The GitHub repository Monster-IA-Team/Monster-IA-Backend contains a labelled image folder "data" with 13 categories: basic, Full Throttle, Juiced Mango Loco, Juiced Monarch, The Doctor, Ultra Blue, Ultra Fiesta Mango, Ultra Gold, Ultra Peachy Keen, Ultra Red, Ultra Rosa, Ultra Violet, Ultra Watermelon. Examples follow, each with its label.

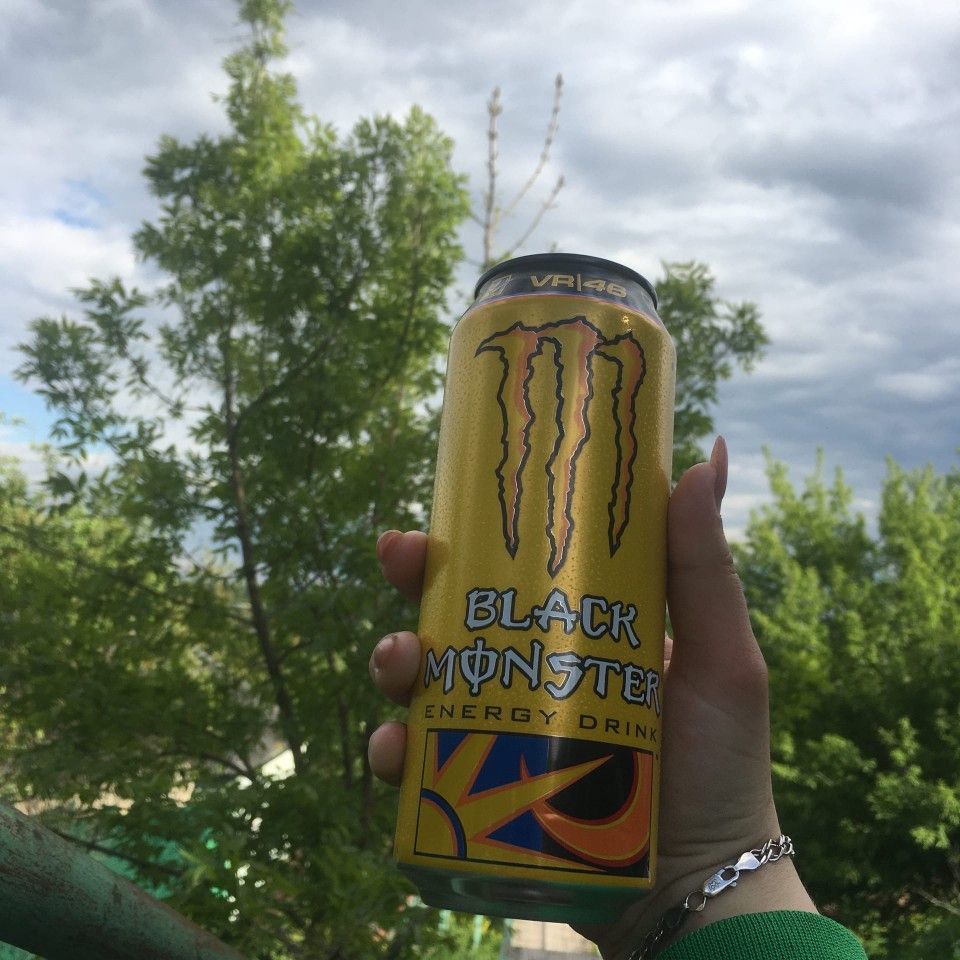
Label: The Doctor

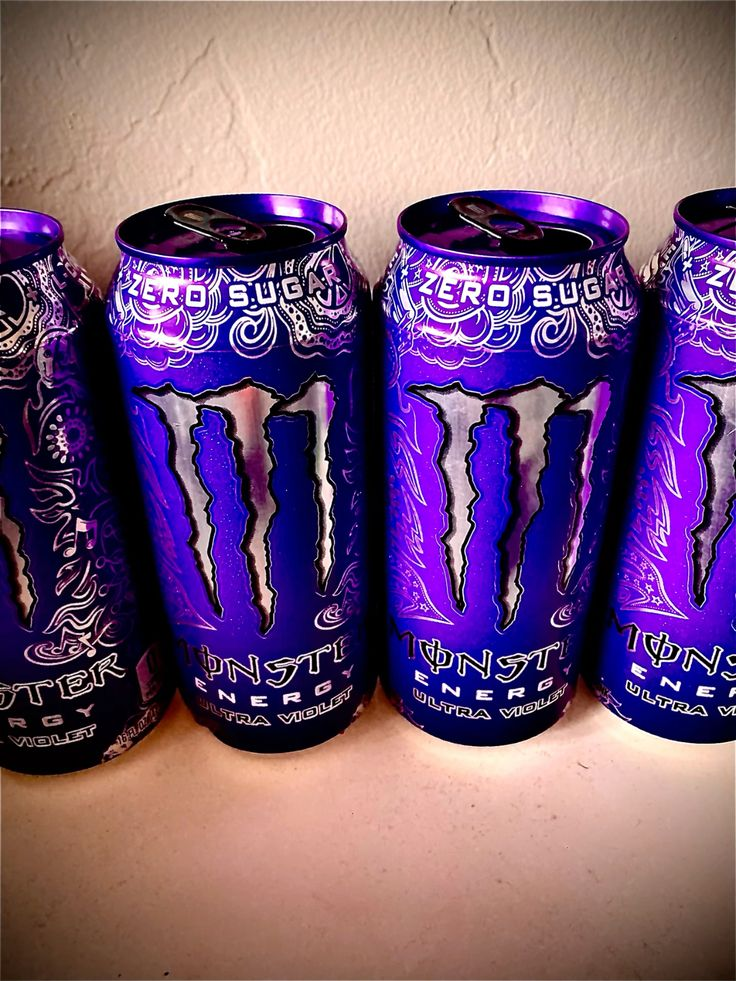
Label: Ultra Violet

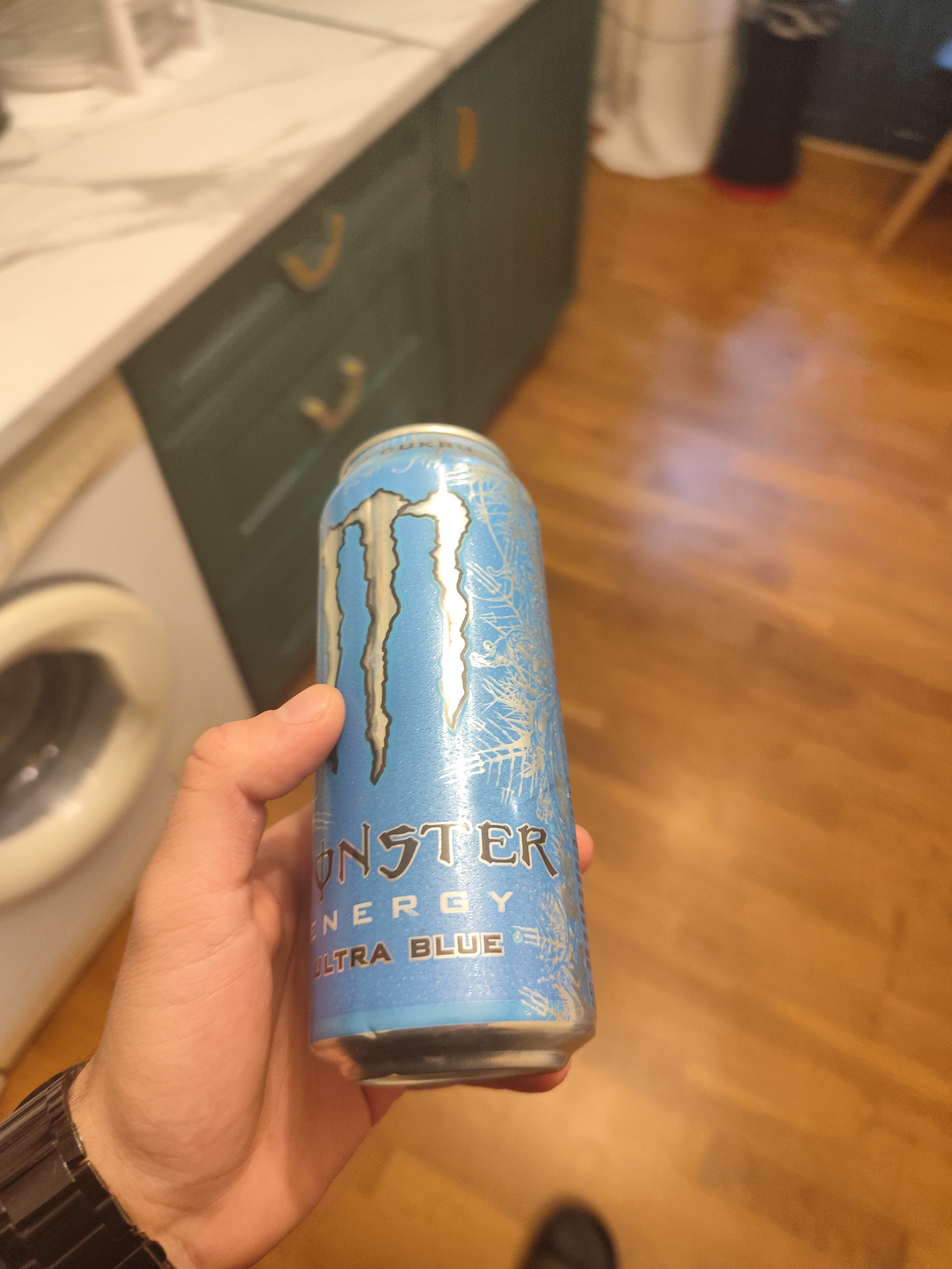
Label: Ultra Blue

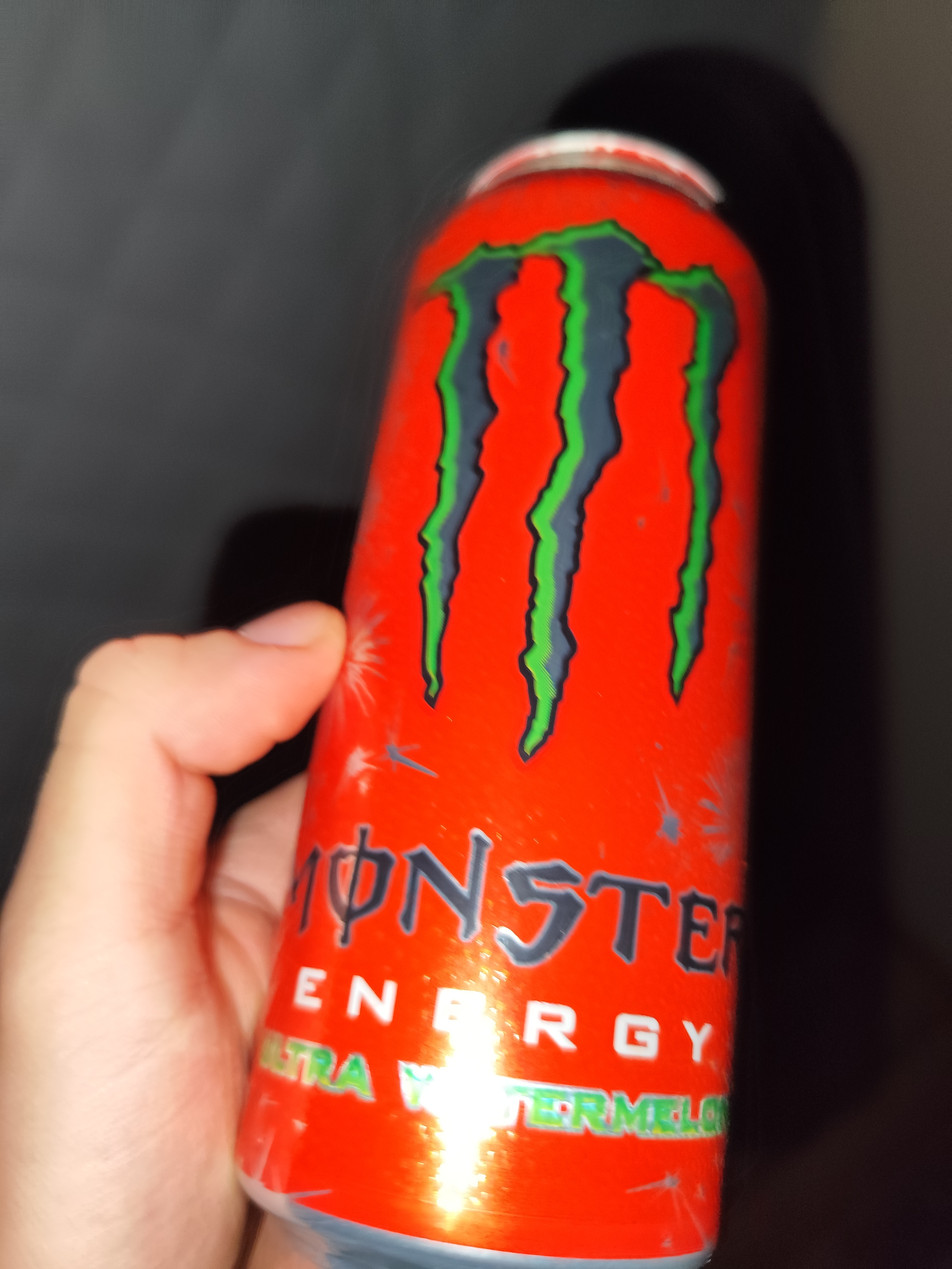
Label: Ultra Watermelon

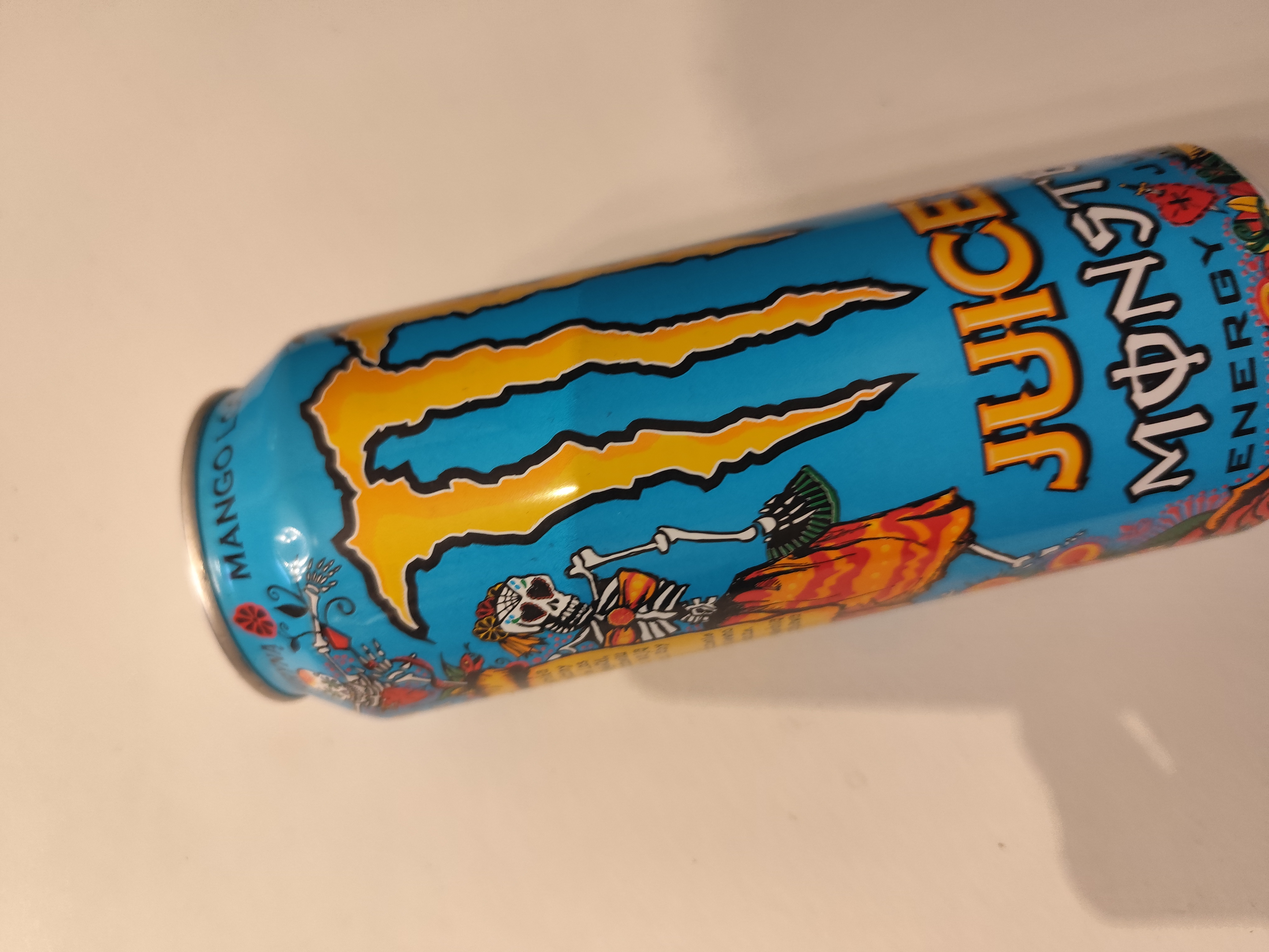
Label: Juiced Mango Loco

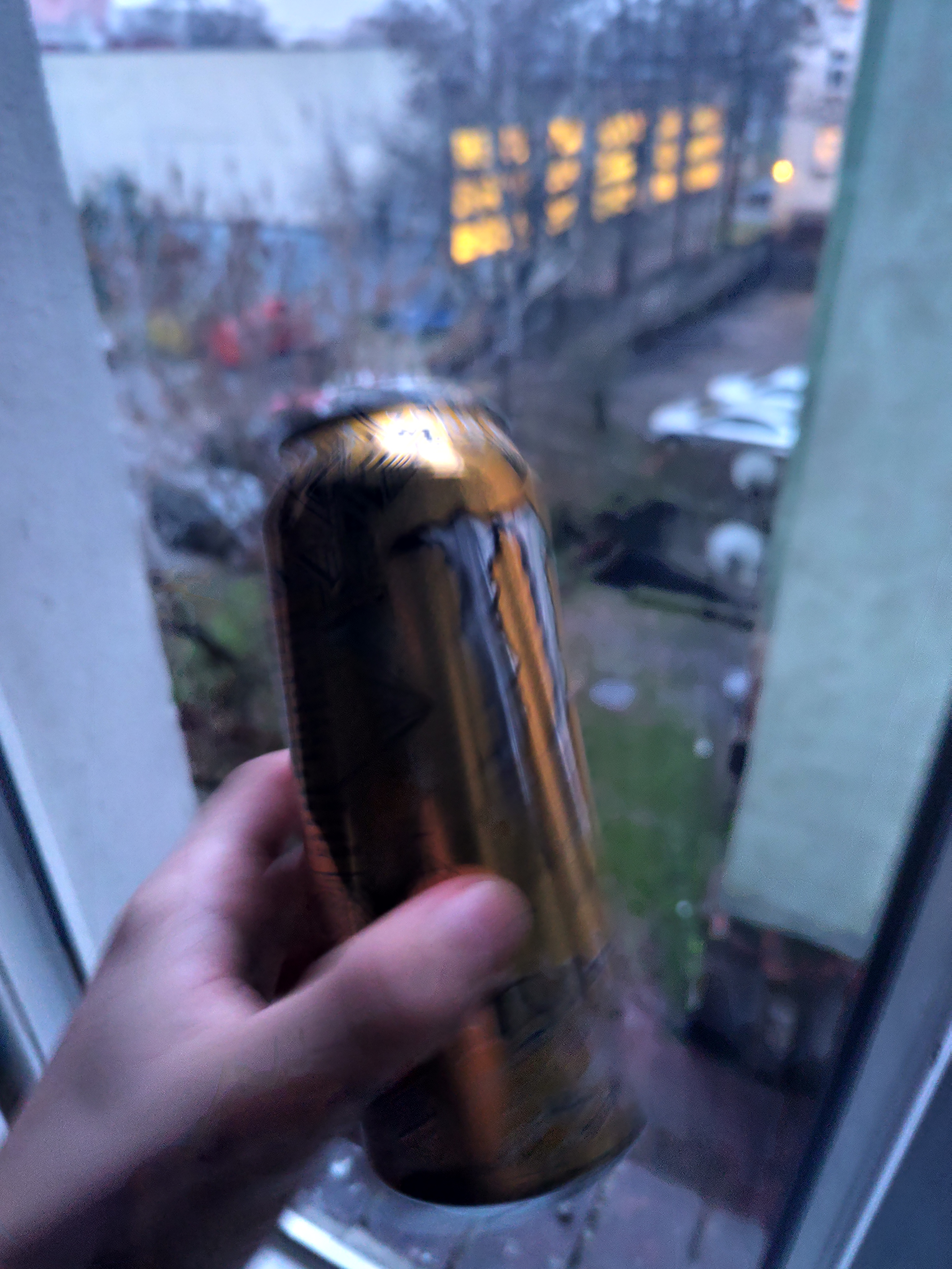
Label: Ultra Gold
